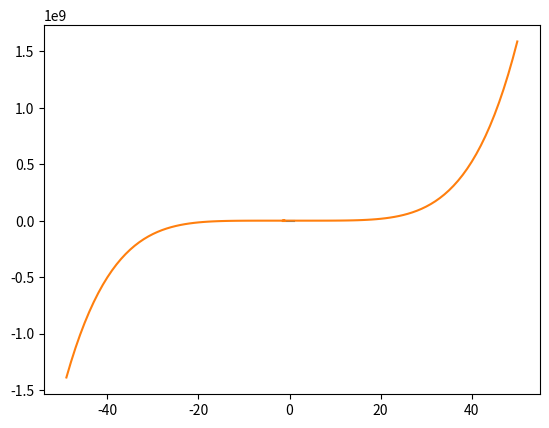

Here is the Python script that generated this plot:
import math
import numpy as np
import matplotlib.pyplot as plt
from math import pow

# y = ax + b

# Define the matrices

# np.matrix([[(x_1)^2, x_1, 1], [(x_2)^2, x_2, 1], [(x_3)^2, x_3, 1]])

x = [-1.525,-1.037,0,0.508,0.844,1]
y = [0,13.038,7,10.409,20.098,29]


def append_row(matrix, new_row):  # function to append rows into matrix
    return np.vstack([matrix, new_row])



i = 1   # Outer while loop that appends the matrix
n = 5  # degree of polynomial

A = np.empty((0, n+1))
b = np.empty((0, 1))

while i != n+2:  # this while loop takes any degree polynomial and builds an n+1 x n+1 matrix (to solve system of equations, matrix of x's), along with returning the b vector (column of y)
    b = np.append(b, [[y[i-1]]], axis=0)
    row = []
    k = 0   # Power indexing
    g = 1   # Very inner while loop that populates rows
    while g != n+2:
        row.append(pow(x[i-1], n-k)) # starts with row highest power of polynomial, ex: x_2^2  x_2^1 x_2^0
        k += 1
        g += 1

    row = np.array(row).reshape(1, -1)
    A = append_row(A, row)
    i += 1

print(A)
print(b)
# Calculate the inverse of A
A_inv = np.linalg.inv(A)

result = A_inv @ b

# Extract the coefficients
#NOTE I can take a,b,c,d,...... and put them in  their own arrays and then use a loop to do math ect
a = np.round(result[0, 0], decimals = 2)
b = np.round(result[1, 0], decimals = 2)
c = np.round(result[2, 0], decimals = 2)
d = np.round(result[3,0],  decimals = 2)
e = np.round(result[4,0],  decimals = 2)
f = np.round(result[5,0],  decimals = 2)

if a < 0.01 and a >= 0:
    a = 0
if b < 0.01 and b >= 0:
    b = 0
if c < 0.01 and c >= 0:
    c = 0
if d < 0.01 and d >= 0:
    d = 0
if e < 0.01 and e >= 0:
    e = 0
if f < 0.01 and f >= 0:
    f = 0

# Check if values are less than 0.1, round them

print("Your function: ", a, "x^5 + ", b, "x^4 + ", c, "x^3 + ", d, "x^2 + ", e, "x + ", f)



x_n = x.copy()
y_n = y.copy()

i = 1
while i < 50:   # 50 forward    ANOTHER NOTE: MAKE THIS AUTOMATIC TO SYNC UP WITH N (polynomial)
    x_n.append(x[5] + i)
    y_new = (a*x_n[5 + i]*x_n[5 + i]*x_n[5 + i]*x_n[5 + i]*x_n[5 + i]) + (b * x_n[5+i]*x_n[5+i]*x_n[5 + i]*x_n[5 + i]) + (c*x_n[5+i]*x_n[5+i]*x_n[5 + i]) + (d*x_n[5 + i]*x_n[5 + i]) + (e*x_n[5 + i]) + f
    y_n.append(y_new)
    i = i + 1

i = 1
j = -1


while i < 50:   # 50 backward
  x_n = np.insert(x_n, 0, j)
  y_new = (a*x_n[0]*x_n[0]*x_n[0]*x_n[0]*x_n[0]) + (b * x_n[0]*x_n[0]*x_n[0]*x_n[0]) + (c*x_n[0]*x_n[0]*x_n[0]) + (d*x_n[0]*x_n[0]) + (e*x_n[0]) + f
  y_n = np.insert(y_n, 0, y_new)
  i = i + 1
  j = j - 1

plt.plot(x, y)
plt.show()
plt.plot(x_n,y_n)
plt.show()

print(x_n)
print(y_n)
# -------------------------------------------------------